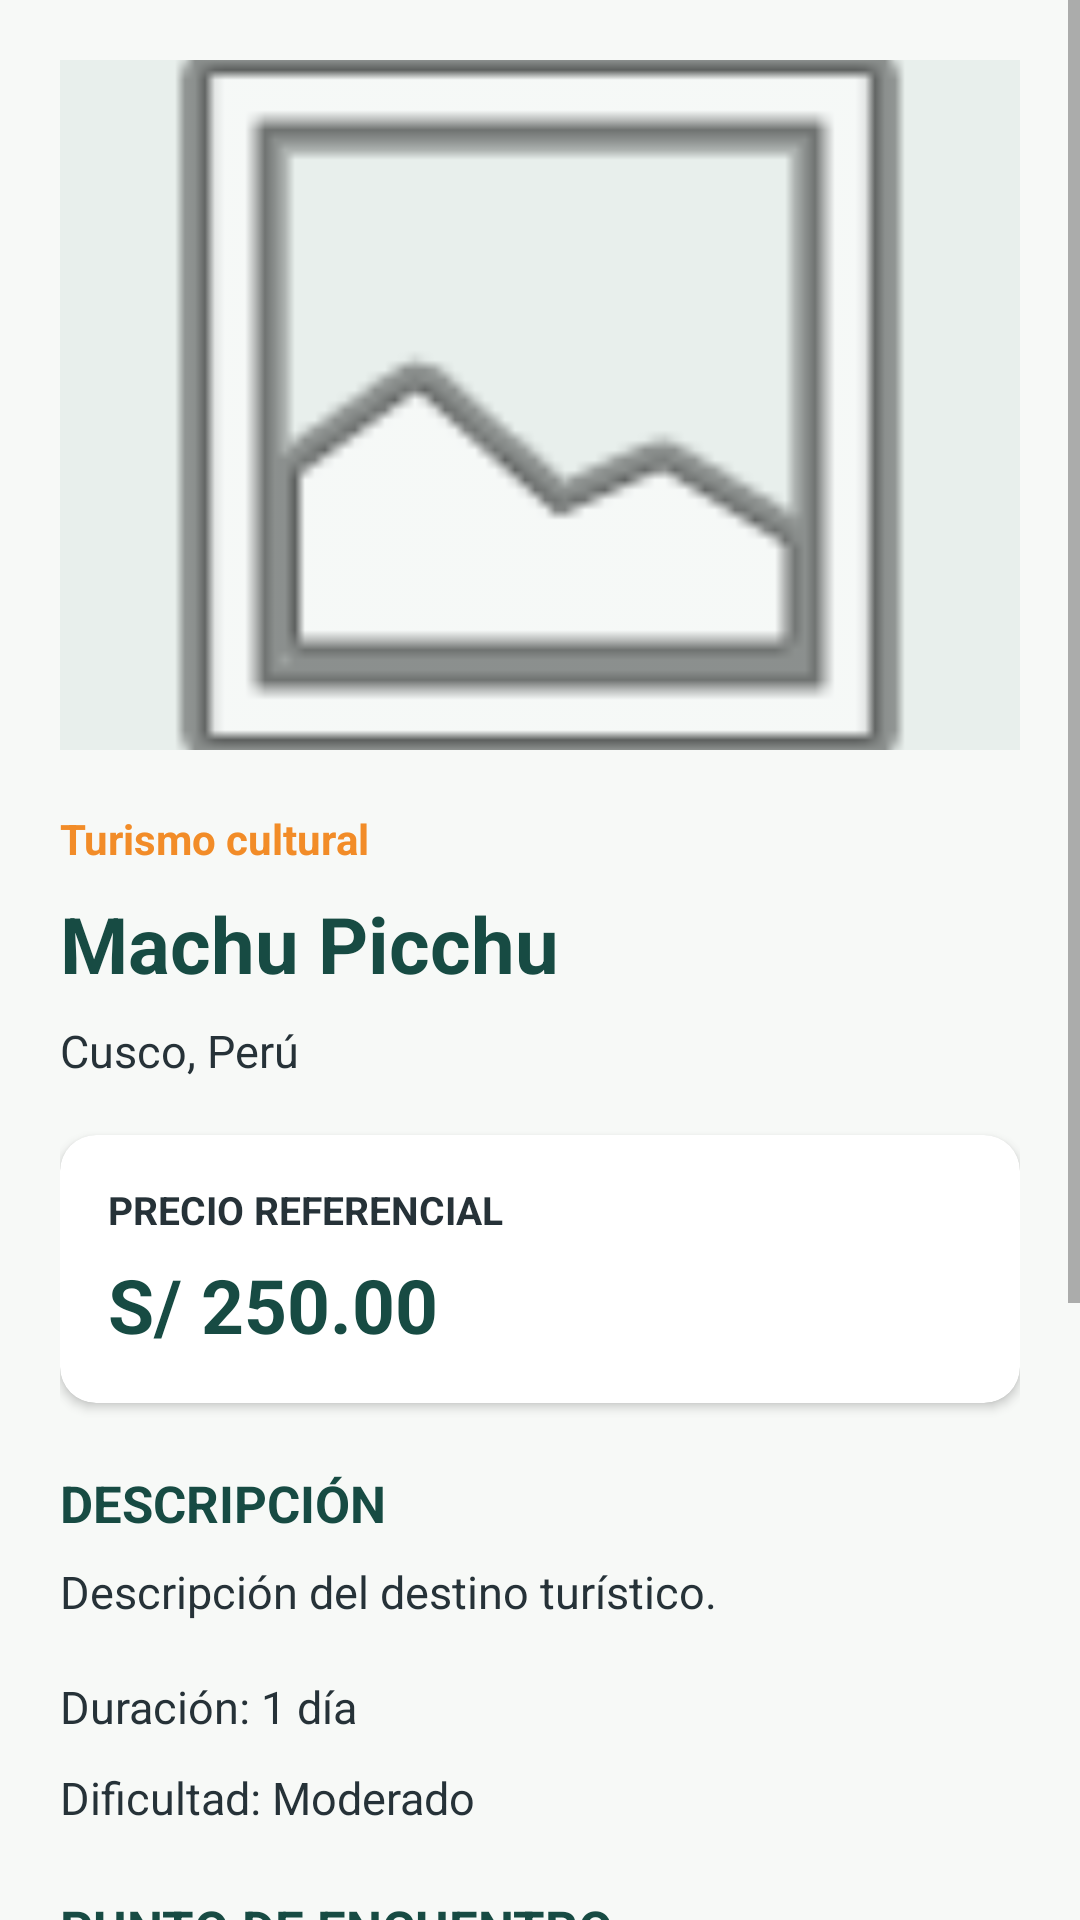

Write the Android layout XML for this screen, with the resource values it uses.
<!-- AndroidManifest.xml: application theme Theme.NEXORAADVENTURES -->
<!-- res/layout/activity_destination_detail.xml -->
<?xml version="1.0" encoding="utf-8"?>
<ScrollView
    xmlns:android="http://schemas.android.com/apk/res/android"
    xmlns:app="http://schemas.android.com/apk/res-auto"
    android:layout_width="match_parent"
    android:layout_height="match_parent"
    android:background="@color/nexora_background"
    android:fillViewport="true">

    <LinearLayout
        android:layout_width="match_parent"
        android:layout_height="wrap_content"
        android:orientation="vertical"
        android:padding="20dp">

        

        <ImageView
            android:id="@+id/imgDetailDestination"
            android:layout_width="match_parent"
            android:layout_height="230dp"
            android:src="@android:drawable/ic_menu_gallery"
            android:scaleType="centerCrop"
            android:background="#E8EFEC"
            android:contentDescription="Fotografía del destino turístico"/>

        

        <TextView
            android:id="@+id/txtDetailCategory"
            android:layout_width="match_parent"
            android:layout_height="wrap_content"
            android:text="Turismo cultural"
            android:textColor="@color/nexora_secondary"
            android:textSize="14sp"
            android:textStyle="bold"
            android:layout_marginTop="20dp"/>

        

        <TextView
            android:id="@+id/txtDetailName"
            android:layout_width="match_parent"
            android:layout_height="wrap_content"
            android:text="Machu Picchu"
            android:textColor="@color/nexora_primary"
            android:textSize="26sp"
            android:textStyle="bold"
            android:layout_marginTop="8dp"/>

        

        <TextView
            android:id="@+id/txtDetailLocation"
            android:layout_width="match_parent"
            android:layout_height="wrap_content"
            android:text="Cusco, Perú"
            android:textColor="@color/nexora_text"
            android:textSize="15sp"
            android:layout_marginTop="8dp"/>

        

        <com.google.android.material.card.MaterialCardView
            android:layout_width="match_parent"
            android:layout_height="wrap_content"
            android:layout_marginTop="18dp"
            app:cardCornerRadius="12dp"
            app:cardElevation="2dp"
            app:cardBackgroundColor="@color/nexora_surface">

            <LinearLayout
                android:layout_width="match_parent"
                android:layout_height="wrap_content"
                android:orientation="vertical"
                android:padding="16dp">

                <TextView
                    android:layout_width="match_parent"
                    android:layout_height="wrap_content"
                    android:text="PRECIO REFERENCIAL"
                    android:textColor="@color/nexora_text"
                    android:textSize="13sp"
                    android:textStyle="bold"/>

                <TextView
                    android:id="@+id/txtDetailPrice"
                    android:layout_width="match_parent"
                    android:layout_height="wrap_content"
                    android:text="S/ 250.00"
                    android:textColor="@color/nexora_primary"
                    android:textSize="25sp"
                    android:textStyle="bold"
                    android:layout_marginTop="6dp"/>

            </LinearLayout>

        </com.google.android.material.card.MaterialCardView>

        

        <TextView
            android:layout_width="match_parent"
            android:layout_height="wrap_content"
            android:text="DESCRIPCIÓN"
            android:textColor="@color/nexora_primary"
            android:textSize="17sp"
            android:textStyle="bold"
            android:layout_marginTop="22dp"/>

        <TextView
            android:id="@+id/txtDetailDescription"
            android:layout_width="match_parent"
            android:layout_height="wrap_content"
            android:text="Descripción del destino turístico."
            android:textColor="@color/nexora_text"
            android:textSize="15sp"
            android:lineSpacingExtra="5dp"
            android:layout_marginTop="8dp"/>

        

        <TextView
            android:id="@+id/txtDetailDuration"
            android:layout_width="match_parent"
            android:layout_height="wrap_content"
            android:text="Duración: 1 día"
            android:textColor="@color/nexora_text"
            android:textSize="15sp"
            android:layout_marginTop="18dp"/>

        

        <TextView
            android:id="@+id/txtDetailDifficulty"
            android:layout_width="match_parent"
            android:layout_height="wrap_content"
            android:text="Dificultad: Moderado"
            android:textColor="@color/nexora_text"
            android:textSize="15sp"
            android:layout_marginTop="10dp"/>

        

        <TextView
            android:layout_width="match_parent"
            android:layout_height="wrap_content"
            android:text="PUNTO DE ENCUENTRO"
            android:textColor="@color/nexora_primary"
            android:textSize="17sp"
            android:textStyle="bold"
            android:layout_marginTop="22dp"/>

        <TextView
            android:id="@+id/txtDetailMeetingPoint"
            android:layout_width="match_parent"
            android:layout_height="wrap_content"
            android:text="Ubicación del encuentro"
            android:textColor="@color/nexora_text"
            android:textSize="15sp"
            android:layout_marginTop="8dp"/>

        

        <TextView
            android:layout_width="match_parent"
            android:layout_height="wrap_content"
            android:text="ACTIVIDADES DISPONIBLES"
            android:textColor="@color/nexora_primary"
            android:textSize="17sp"
            android:textStyle="bold"
            android:layout_marginTop="22dp"/>

        <TextView
            android:id="@+id/txtDetailActivities"
            android:layout_width="match_parent"
            android:layout_height="wrap_content"
            android:text="Actividades del destino"
            android:textColor="@color/nexora_text"
            android:textSize="15sp"
            android:lineSpacingExtra="5dp"
            android:layout_marginTop="8dp"/>

        

        <com.google.android.material.button.MaterialButton
            android:id="@+id/btnReserveDestination"
            android:layout_width="match_parent"
            android:layout_height="56dp"
            android:text="RESERVAR ESTE DESTINO"
            android:textColor="@color/nexora_text"
            android:textStyle="bold"
            android:textSize="15sp"
            android:layout_marginTop="26dp"
            app:backgroundTint="@color/nexora_secondary"
            app:cornerRadius="12dp"/>

        

        <com.google.android.material.button.MaterialButton
            android:id="@+id/btnBackToCatalog"
            android:layout_width="match_parent"
            android:layout_height="54dp"
            android:text="VOLVER AL CATÁLOGO"
            android:textColor="@color/nexora_text_light"
            android:textStyle="bold"
            android:backgroundTint="@color/nexora_primary"
            android:layout_marginTop="12dp"
            android:layout_marginBottom="20dp"
            app:cornerRadius="12dp"/>

    </LinearLayout>

</ScrollView>
<!-- resources referenced by this layout -->
<resources>
  <color name="nexora_background">#F7F9F7</color>
  <color name="nexora_primary">#174B43</color>
  <color name="nexora_secondary">#F28C28</color>
  <color name="nexora_surface">#FFFFFF</color>
  <color name="nexora_text">#263238</color>
  <color name="nexora_text_light">#FFFFFF</color>
  <style name="Theme.NEXORAADVENTURES" parent="Theme.MaterialComponents.DayNight.NoActionBar">
  
          <item name="colorPrimary">
              @color/nexora_primary
          </item>
  
          <item name="colorPrimaryVariant">
              @color/nexora_primary_dark
          </item>
  
          <item name="colorSecondary">
              @color/nexora_secondary
          </item>
  
          <item name="android:windowBackground">
              @color/nexora_background
          </item>
  
          <item name="android:statusBarColor">
              @color/nexora_primary_dark
          </item>
  
          <item name="android:navigationBarColor">
              @color/nexora_primary_dark
          </item>
  
          <item name="android:windowLightStatusBar">false</item>
          <item name="android:windowLightNavigationBar">false</item>
  
      </style>
  <color name="nexora_primary_dark">#10362F</color>
</resources>
